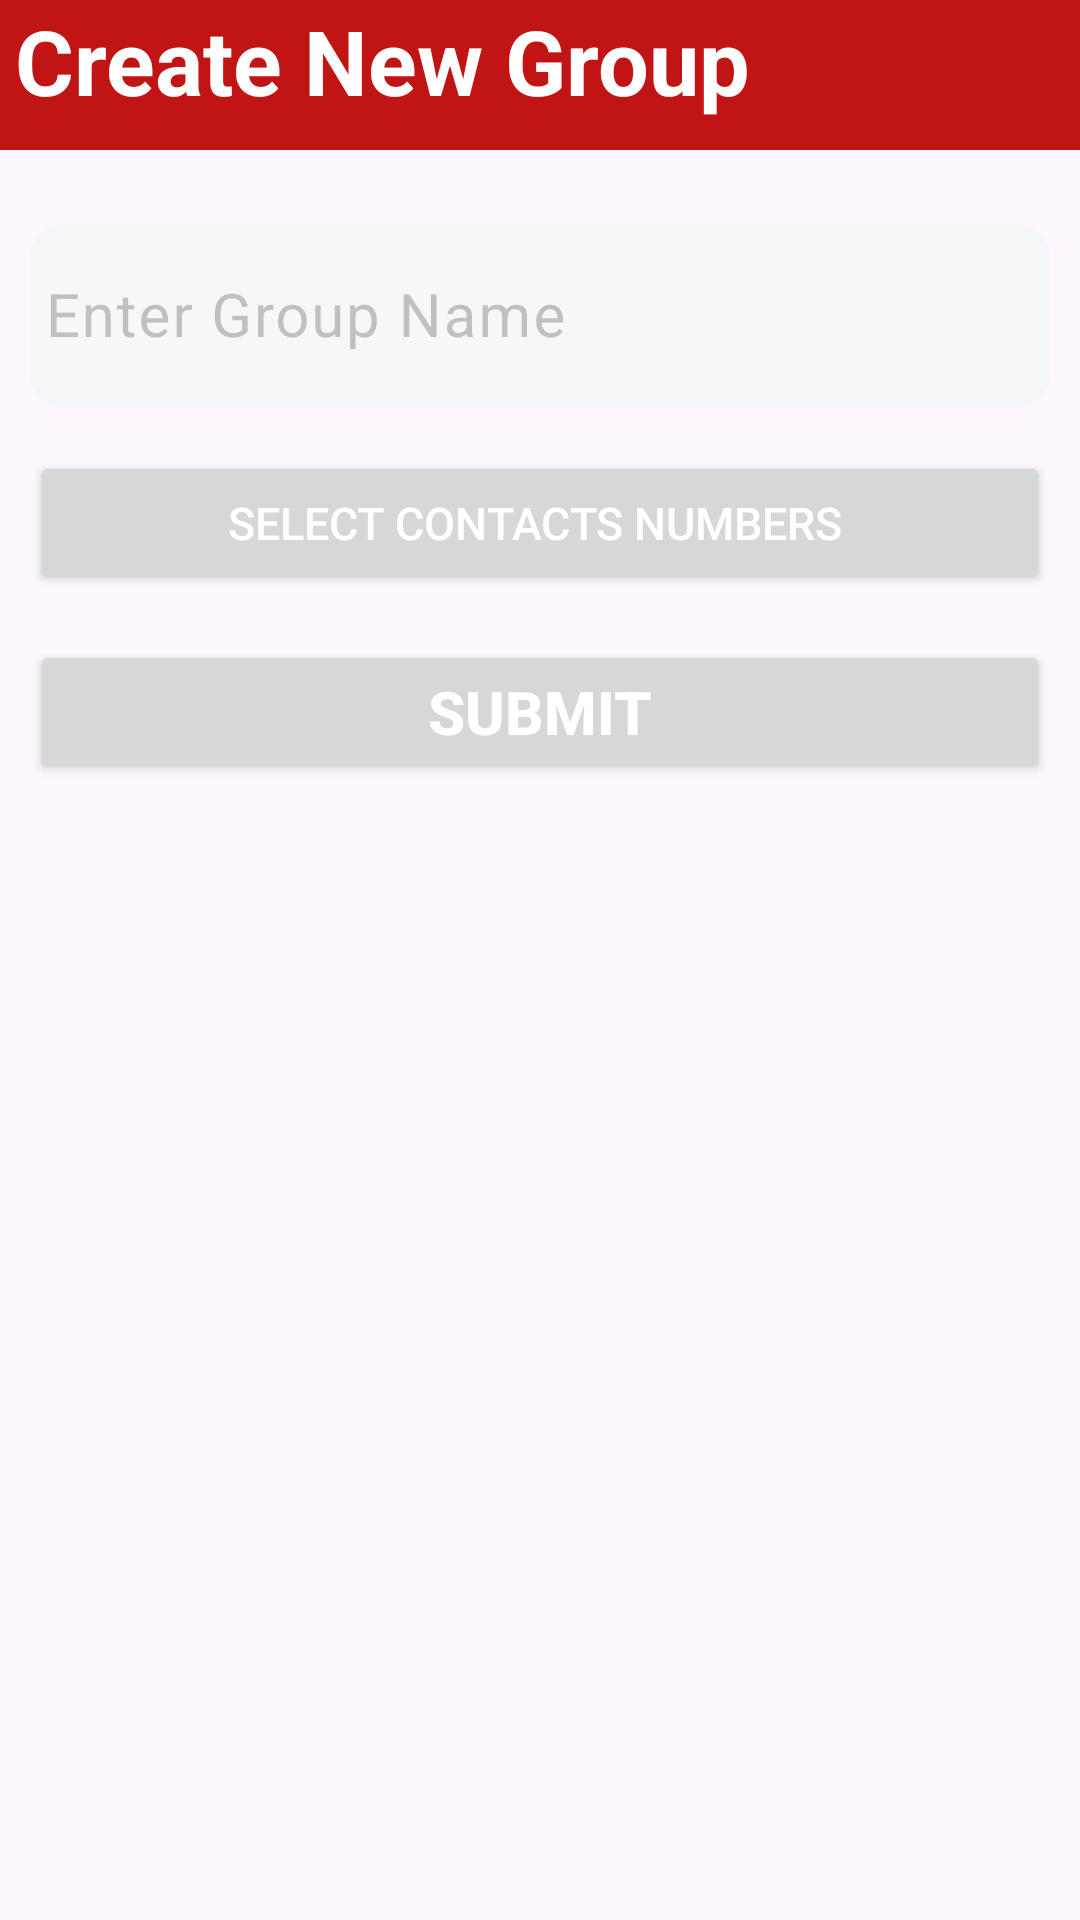

Layout XML and referenced resources for this Android screen:
<!-- AndroidManifest.xml: application theme Theme.Sathchalo -->
<!-- res/layout/fragment_create_group_.xml -->
<?xml version="1.0" encoding="utf-8"?>
<FrameLayout xmlns:android="http://schemas.android.com/apk/res/android"
    xmlns:tools="http://schemas.android.com/tools"
    android:layout_width="match_parent"
    android:layout_height="match_parent"
    tools:context=".Fragments.CreateGroup_Fragment">

    <LinearLayout
        android:layout_width="match_parent"
        android:layout_height="708dp"
        android:orientation="vertical">

        <TextView
            android:layout_width="match_parent"
            android:layout_height="50dp"
            android:background="@color/colorRed"
            android:paddingStart="5dp"
            android:text="Create New Group"
            android:textColor="@color/white"
            android:textSize="30sp"
            android:textStyle="bold" />

        <LinearLayout
            android:layout_width="match_parent"
            android:layout_height="match_parent"
            android:padding="10dp"
            android:orientation="vertical">

            <com.google.android.material.textfield.TextInputLayout
                android:layout_width="match_parent"
                android:layout_height="wrap_content"
                android:layout_marginTop="10dp"
                android:textColorHint="@color/textcolor">

                <EditText
                    android:id="@+id/editTextTextGroupName"
                    android:layout_width="match_parent"
                    android:layout_height="60dp"
                    android:background="@drawable/input_bg"
                    android:backgroundTint="@color/lightgrey"
                    android:ems="10"
                    android:hint="Enter Group Name"
                    android:textSize="20sp"
                    android:inputType="text"
                    android:paddingStart="5dp"
                    android:textColor="@color/black"
                    android:textColorHint="@color/textcolor" />

            </com.google.android.material.textfield.TextInputLayout>

            <Button
                android:layout_width="match_parent"
                android:layout_height="wrap_content"
                android:text="Select Contacts Numbers "
                android:layout_marginTop="15dp"
                android:textColor="@color/white"
                android:textSize="15sp"/>

            <Button
                android:layout_width="match_parent"
                android:layout_height="wrap_content"
                android:text="Submit"
                android:layout_marginTop="15dp"
                android:textSize="20sp"
                android:textStyle="bold"
                android:textColor="@color/white"
                />

        </LinearLayout>

    </LinearLayout>

</FrameLayout>
<!-- resources referenced by this layout -->
<resources>
  <color name="black">#FF000000</color>
  <color name="colorRed">#C11515</color>
  <color name="lightgrey">#F6F7F9</color>
  <color name="textcolor">#5555</color>
  <color name="white">#FFFFFFFF</color>
  <!-- drawable input_bg (drawable) -->
  <?xml version="1.0" encoding="utf-8"?>
  <shape xmlns:android="http://schemas.android.com/apk/res/android">
      <stroke android:color="@color/black" android:width="1dp"/>
      <corners android:radius="10dp" />
  </shape>
  <style name="Theme.Sathchalo" parent="Base.Theme.Sathchalo" />
  <style name="Base.Theme.Sathchalo" parent="Theme.Material3.DayNight.NoActionBar">
          
           <item name="colorPrimary">@color/colorRed</item>
      </style>
</resources>
